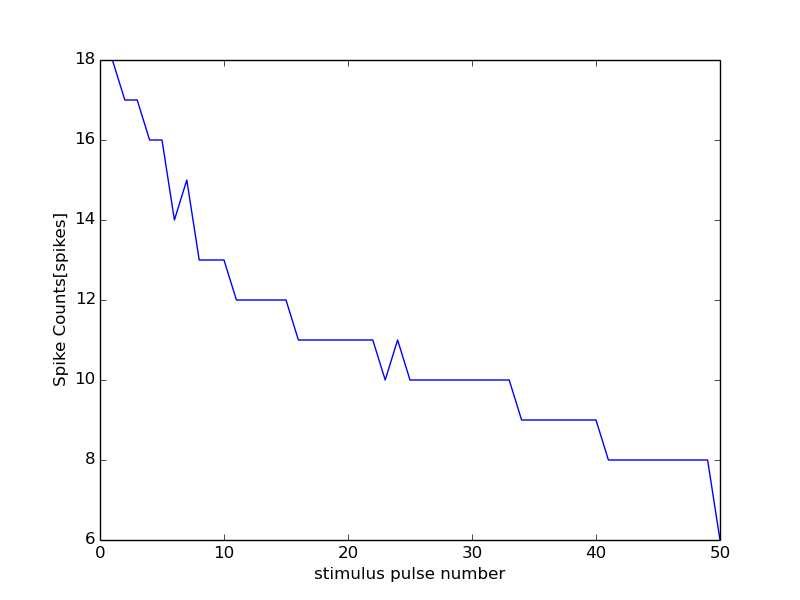

Values plotted in this chart, from the file beside it:
0, 15000
0, 0
1, 18
2, 17
3, 17
4, 16
5, 16
6, 14
7, 15
8, 13
9, 13
10, 13
11, 12
12, 12
13, 12
14, 12
15, 12
16, 11
17, 11
18, 11
19, 11
20, 11
21, 11
22, 11
23, 10
24, 11
25, 10
26, 10
27, 10
28, 10
29, 10
30, 10
31, 10
32, 10
33, 10
34, 9
35, 9
36, 9
37, 9
38, 9
39, 9
40, 9
41, 8
42, 8
43, 8
44, 8
45, 8
46, 8
47, 8
48, 8
49, 8
50, 6
